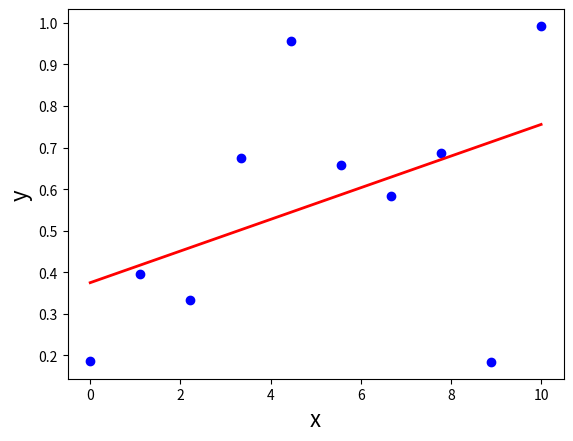

Source code (Python):
from __future__ import division, print_function  # python 2 to 3 compatibility
from numpy import linspace, polyfit, polyval
from random import random
import matplotlib.pyplot as plt


def polynomial_fitting():

    # Create data to fit
    x_array = linspace(0, 10, 10)
    y_array = [random() for _ in range(len(x_array))]

    # Perform fit to the data
    poly_order = 1
    coefs, cov = polyfit(x_array, y_array, poly_order, cov=True)
    x_fit = linspace(0, 10, 10)
    y_fit = polyval(coefs, x_fit)

    # Plot the data and the fit
    plt.plot(x_array, y_array, "bo")
    plt.plot(x_fit, y_fit, "r-", lw=2)

    # Plot formatting
    plt.xlabel("x", fontsize=16)
    plt.ylabel("y", fontsize=16)
    plt.show()


if __name__ == "__main__":

    polynomial_fitting()
